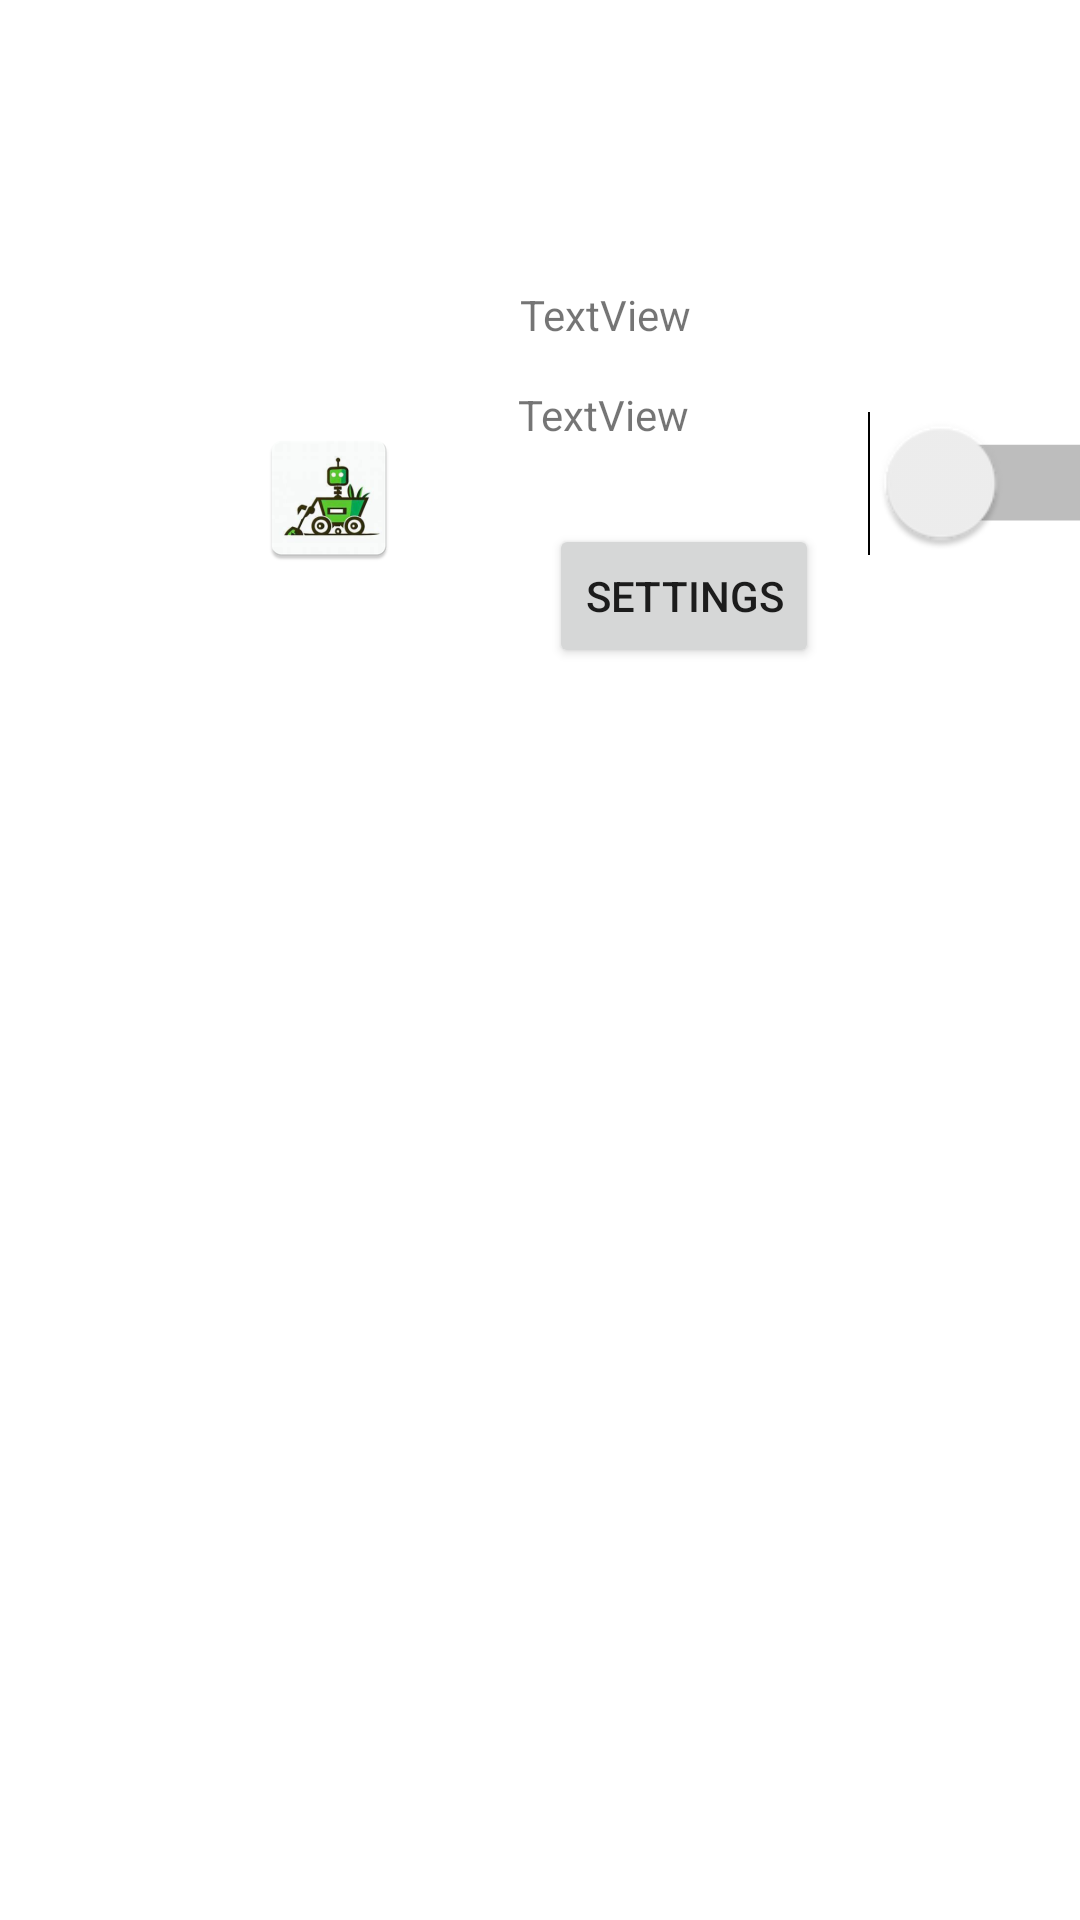

Write the Android layout XML for this screen, with the resource values it uses.
<!-- AndroidManifest.xml: application theme Theme.PlageMovil -->
<!-- res/layout/fragment_home.xml -->
<?xml version="1.0" encoding="utf-8"?>
<androidx.constraintlayout.widget.ConstraintLayout xmlns:android="http://schemas.android.com/apk/res/android"
    xmlns:app="http://schemas.android.com/apk/res-auto"
    xmlns:tools="http://schemas.android.com/tools"
    android:layout_width="match_parent"
    android:layout_height="match_parent"
    tools:context=".ui.home.HomeFragment">

    <TextView
        android:id="@+id/text_home"
        android:layout_width="match_parent"
        android:layout_height="wrap_content"
        android:layout_marginStart="8dp"
        android:layout_marginTop="8dp"
        android:layout_marginEnd="8dp"
        android:textAlignment="center"
        android:textSize="20sp"
        app:layout_constraintBottom_toBottomOf="parent"
        app:layout_constraintEnd_toEndOf="parent"
        app:layout_constraintHorizontal_bias="0.0"
        app:layout_constraintStart_toStartOf="parent"
        app:layout_constraintTop_toTopOf="parent"
        app:layout_constraintVertical_bias="0.011" />

    <androidx.constraintlayout.widget.ConstraintLayout
        android:id="@+id/frameLayout"
        android:layout_width="411dp"
        android:layout_height="191dp"
        app:layout_constraintBottom_toBottomOf="parent"
        app:layout_constraintEnd_toEndOf="parent"
        app:layout_constraintHorizontal_bias="0.0"
        app:layout_constraintStart_toStartOf="parent"
        app:layout_constraintTop_toTopOf="parent"
        app:layout_constraintVertical_bias="0.137">

        <ImageView
            android:id="@+id/imageView2"
            android:layout_width="wrap_content"
            android:layout_height="wrap_content"
            android:src="@mipmap/ic_launcher"
            app:layout_constraintBottom_toBottomOf="parent"
            app:layout_constraintEnd_toEndOf="parent"
            app:layout_constraintHorizontal_bias="0.236"
            app:layout_constraintStart_toStartOf="parent"
            app:layout_constraintTop_toTopOf="parent"
            app:layout_constraintVertical_bias="0.561" />

        <TextView
            android:id="@+id/name_robot"
            android:layout_width="63dp"
            android:layout_height="25dp"
            android:text="TextView"
            app:layout_constraintBottom_toBottomOf="parent"
            app:layout_constraintEnd_toEndOf="parent"
            app:layout_constraintHorizontal_bias="0.498"
            app:layout_constraintStart_toStartOf="parent"
            app:layout_constraintTop_toTopOf="parent"
            app:layout_constraintVertical_bias="0.203" />

        <Switch
            android:id="@+id/robot_on_off"
            android:layout_width="wrap_content"
            android:layout_height="wrap_content"
            android:scaleX="1.8"
            android:scaleY="1.8"
            app:layout_constraintBottom_toBottomOf="parent"
            app:layout_constraintEnd_toEndOf="parent"
            app:layout_constraintHorizontal_bias="0.871"
            app:layout_constraintStart_toStartOf="parent"
            app:layout_constraintTop_toTopOf="parent"
            app:layout_constraintVertical_bias="0.524" />

        <TextView
            android:id="@+id/robot_id"
            android:layout_width="73dp"
            android:layout_height="22dp"
            android:text="TextView"
            app:layout_constraintBottom_toBottomOf="parent"
            app:layout_constraintEnd_toEndOf="parent"
            app:layout_constraintHorizontal_bias="0.511"
            app:layout_constraintStart_toStartOf="parent"
            app:layout_constraintTop_toTopOf="parent"
            app:layout_constraintVertical_bias="0.396" />

        <Button
            android:id="@+id/button_robot_settings"
            android:layout_width="wrap_content"
            android:layout_height="wrap_content"
            android:text="Settings"
            app:layout_constraintBottom_toBottomOf="parent"
            app:layout_constraintEnd_toEndOf="parent"
            app:layout_constraintHorizontal_bias="0.57"
            app:layout_constraintStart_toStartOf="parent"
            app:layout_constraintTop_toTopOf="parent"
            app:layout_constraintVertical_bias="0.79" />

    </androidx.constraintlayout.widget.ConstraintLayout>
</androidx.constraintlayout.widget.ConstraintLayout>
<!-- resources referenced by this layout -->
<resources>
  <!-- mipmap ic_launcher: png bitmap (mipmap-hdpi, 5309 bytes) -->
  <style name="Theme.PlageMovil" parent="Theme.MaterialComponents.DayNight.DarkActionBar">
          
          <item name="colorPrimary">#086D3B</item>
          <item name="colorPrimaryVariant">#000000</item>
          <item name="colorOnPrimary">#E3FDE3</item>
          
          <item name="colorSecondary">#4EB83D</item>
          <item name="colorSecondaryVariant">#094A1E</item>
          <item name="colorOnSecondary">@color/black</item>
          
          <item name="android:statusBarColor">?attr/colorPrimaryVariant</item>
          
      </style>
  <!-- not gathered from this repository: default colours our renderer supplied (Android Studio template values) -->
  <color name="black">#FF000000</color>
</resources>
